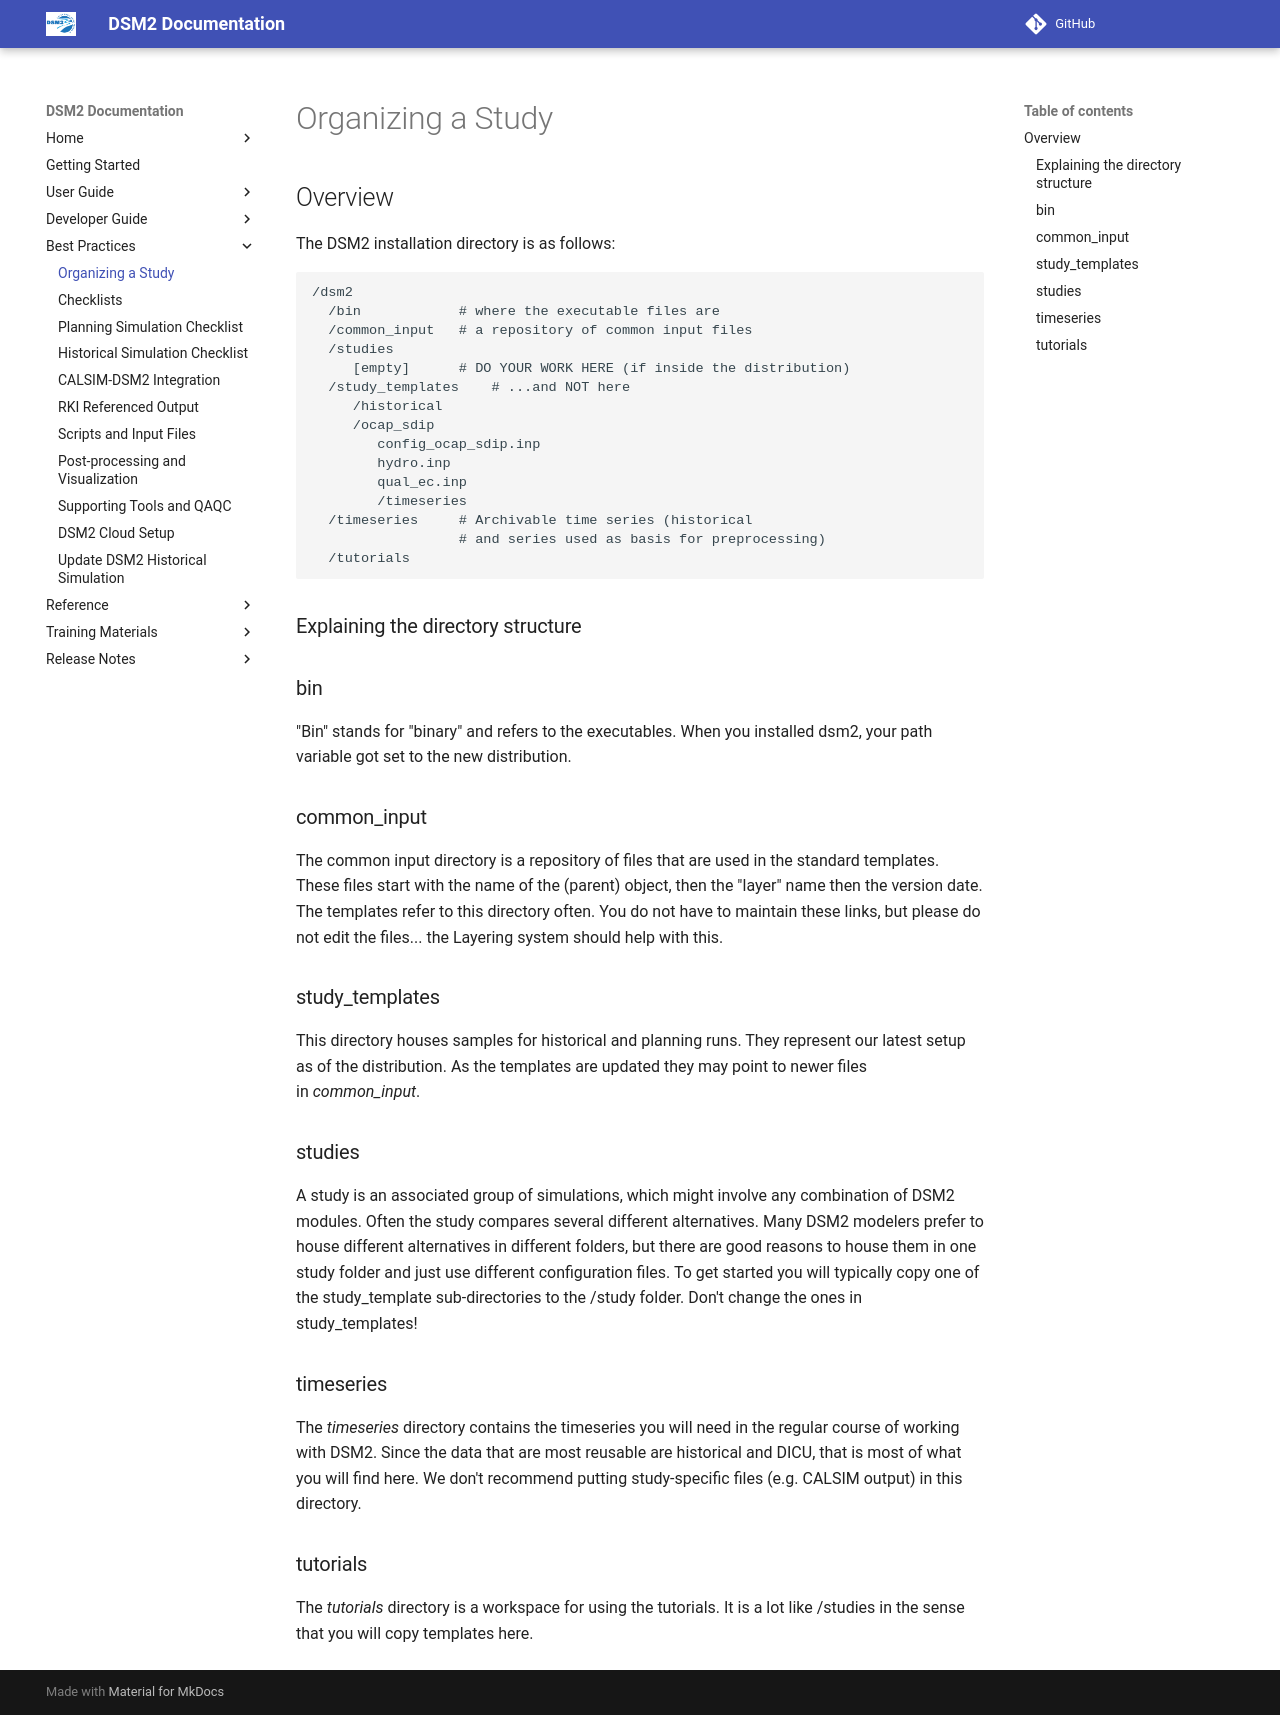

repository: CADWRDeltaModeling/dsm2 · page: reference/Organizing_a_Study/index.html · generator: mkdocs

# Organizing a Study

## Overview

The DSM2 installation directory is as follows:

    /dsm2
      /bin            # where the executable files are
      /common_input   # a repository of common input files
      /studies
         [empty]      # DO YOUR WORK HERE (if inside the distribution)
      /study_templates    # ...and NOT here
         /historical
         /ocap_sdip
            config_ocap_sdip.inp
            hydro.inp
            qual_ec.inp
            /timeseries
      /timeseries     # Archivable time series (historical
                      # and series used as basis for preprocessing)
      /tutorials

### Explaining the directory structure

### bin

"Bin" stands for "binary" and refers to the executables. When you
installed dsm2, your path variable got set to the new distribution.

### common_input

The common input directory is a repository of files that are used in the
standard templates. These files start with the name of the (parent)
object, then the "layer" name then the version date. The templates refer
to this directory often. You do not have to maintain these links, but
please do not edit the files... the Layering system should help with
this.

### study_templates

This directory houses samples for historical and planning runs. They
represent our latest setup as of the distribution. As the templates are
updated they may point to newer files in *common_input*.

### studies

A study is an associated group of simulations, which might involve any
combination of DSM2 modules. Often the study compares several different
alternatives. Many DSM2 modelers prefer to house different alternatives
in different folders, but there are good reasons to house them in one
study folder and just use different configuration files. To get started
you will typically copy one of the study_template sub-directories to the
/study folder. Don't change the ones in study_templates!

### timeseries

The *timeseries* directory contains the timeseries you will need in the
regular course of working with DSM2. Since the data that are most
reusable are historical and DICU, that is most of what you will find
here. We don't recommend putting study-specific files (e.g. CALSIM
output) in this directory.

### tutorials

The *tutorials* directory is a workspace for using the tutorials. It is
a lot like /studies in the sense that you will copy templates here.
